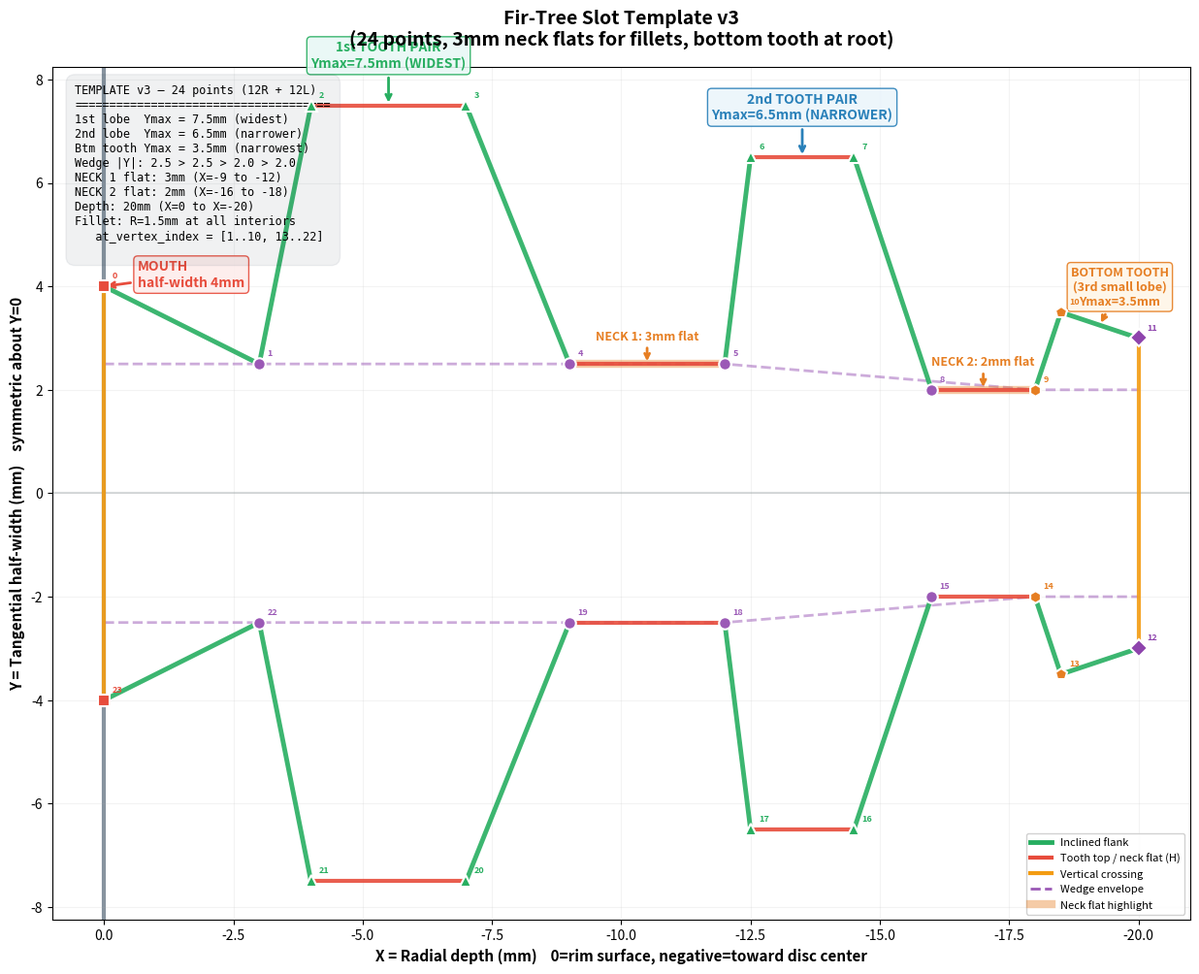

The script that saved this image: (Note: this script raises an exception after producing the figure.)
"""Plot v3 fir-tree template — longer neck flats + bottom tooth"""
import os
import matplotlib; matplotlib.use('Agg')
import matplotlib.pyplot as plt
from matplotlib.lines import Line2D

pts = [
    # RIGHT half (clockwise mouth->root, Y>=0) — 12 points
    (0.0, 4.0),      # 0: mouth top
    (-3.0, 2.5),     # 1: wedge entrance (inclined IN)
    (-4.0, 7.5),     # 2: 1st lobe flank OUT (inclined, ~26 deg)
    (-7.0, 7.5),     # 3: 1st lobe flat top (H, 3mm)
    (-9.0, 2.5),     # 4: slope back IN to wedge (inclined)
    (-12.0, 2.5),    # 5: NECK 1 flat — 3mm along wedge ← room for fillet!
    (-12.5, 6.5),    # 6: 2nd lobe flank OUT (inclined)
    (-14.5, 6.5),    # 7: 2nd lobe flat top (H, 2mm)
    (-16.0, 2.0),    # 8: slope back IN to wedge (inclined)
    (-18.0, 2.0),    # 9: NECK 2 flat — 2mm along wedge
    (-18.5, 3.5),    # 10: BOTTOM TOOTH flare OUT (small 3rd tooth)
    (-20.0, 3.0),    # 11: ROOT (rounded bottom tooth tip)

    # LEFT half (root->mouth, Y<=0) — 12 points, mirror
    (-20.0, -3.0),   # 12: cross to left
    (-18.5, -3.5),   # 13: bottom tooth left
    (-18.0, -2.0),   # 14: neck 2 left
    (-16.0, -2.0),   # 15: slope left
    (-14.5, -6.5),   # 16: 2nd lobe top left
    (-12.5, -6.5),   # 17: 2nd lobe flank IN left
    (-12.0, -2.5),   # 18: NECK 1 flat left
    (-9.0, -2.5),    # 19: slope left
    (-7.0, -7.5),    # 20: 1st lobe top left
    (-4.0, -7.5),    # 21: 1st lobe flank IN left
    (-3.0, -2.5),    # 22: wedge entrance left
    (0.0, -4.0),     # 23: MOUTH BOTTOM
]

fig, ax = plt.subplots(1, 1, figsize=(13, 10))
fig.patch.set_facecolor('white')

# Draw segments
for i in range(len(pts)):
    j = (i+1) % len(pts)
    dx, dy = pts[j][0]-pts[i][0], pts[j][1]-pts[i][1]
    if abs(dy) < 0.01: color, lw = '#e74c3c', 3.0        # H
    elif abs(dx) < 0.01: color, lw = '#f39c12', 3.0       # V
    else: color, lw = '#27ae60', 3.5                       # Inclined
    ax.plot([pts[i][0], pts[j][0]], [pts[i][1], pts[j][1]], '-', color=color, lw=lw, alpha=0.9, zorder=3)

# Label vertices
for i, (x, y) in enumerate(pts):
    ay = abs(y)
    if i in [0, 23]:   c, s, m = '#e74c3c', 110, 's'       # mouth
    elif i in [11, 12]: c, s, m = '#8e44ad', 100, 'D'       # root
    elif i in [10, 13]: c, s, m = '#e67e22', 80, 'p'        # bottom tooth
    elif ay > 6.4:      c, s, m = '#27ae60', 90, '^'        # lobe peak
    elif ay < 2.1 and i in [5, 9, 14, 18]: c, s, m = '#e67e22', 85, 'h'  # neck flat
    elif ay < 2.6:      c, s, m = '#9b59b6', 70, 'o'        # wedge
    else:               c, s, m = '#2c3e50', 50, 'o'
    ax.plot(x, y, m, color=c, ms=9, zorder=5, markeredgewidth=1.5,
           markeredgecolor='white' if c!='#2c3e50' else c)
    ax.annotate(str(i), (x,y), fontsize=6.5, fontweight='bold', color=c,
                xytext=(6,6), textcoords='offset points', zorder=10)

# Wedge envelope
wr = [(0,2.5),(-3,2.5),(-12,2.5),(-18,2.0),(-20,2.0)]
wl = [(0,-2.5),(-3,-2.5),(-12,-2.5),(-18,-2.0),(-20,-2.0)]
ax.plot([p[0] for p in wr], [p[1] for p in wr], '--', color='#9b59b6', lw=2, alpha=0.5)
ax.plot([p[0] for p in wl], [p[1] for p in wl], '--', color='#9b59b6', lw=2, alpha=0.5)

# ---- Annotations ----

# Neck flats (highlight the 3mm flat)
for seg, label in [((4,5), 'NECK 1: 3mm flat'), ((8,9), 'NECK 2: 2mm flat')]:
    i1, i2 = seg
    mx, my = (pts[i1][0]+pts[i2][0])/2, (pts[i1][1]+pts[i2][1])/2
    ax.plot([pts[i1][0], pts[i2][0]], [pts[i1][1], pts[i2][1]], '-', color='#e67e22', lw=6, alpha=0.4, zorder=2)
    ax.annotate(label, (mx, my), fontsize=9, color='#e67e22', fontweight='bold', ha='center',
                xytext=(0, 18 if my>0 else -18), textcoords='offset points',
                arrowprops=dict(arrowstyle='->', color='#e67e22', lw=2))

# Bottom tooth annotation
ax.annotate('BOTTOM TOOTH\n(3rd small lobe)\nYmax=3.5mm', xy=(-19.25, 3.25), fontsize=9,
            fontweight='bold', color='#e67e22', ha='center', xytext=(15, 15),
            textcoords='offset points',
            bbox=dict(boxstyle='round,pad=0.3', fc='#fef5e7', ec='#e67e22', alpha=0.9),
            arrowprops=dict(arrowstyle='->', color='#e67e22', lw=2))

# Lobe annotations
ax.annotate('1st TOOTH PAIR\nYmax=7.5mm (WIDEST)', xy=(-5.5,7.5), fontsize=10, fontweight='bold',
            color='#27ae60', ha='center', xytext=(0,28), textcoords='offset points',
            bbox=dict(boxstyle='round,pad=0.3', fc='#e8f8f5', ec='#27ae60', alpha=0.9),
            arrowprops=dict(arrowstyle='->', color='#27ae60', lw=2))
ax.annotate('2nd TOOTH PAIR\nYmax=6.5mm (NARROWER)', xy=(-13.5,6.5), fontsize=10, fontweight='bold',
            color='#2980b9', ha='center', xytext=(0,28), textcoords='offset points',
            bbox=dict(boxstyle='round,pad=0.3', fc='#ebf5fb', ec='#2980b9', alpha=0.9),
            arrowprops=dict(arrowstyle='->', color='#2980b9', lw=2))
ax.annotate('MOUTH\nhalf-width 4mm', xy=(0,4), fontsize=10, fontweight='bold', color='#e74c3c',
            ha='left', xytext=(25,0), textcoords='offset points',
            bbox=dict(boxstyle='round,pad=0.3', fc='#fdedec', ec='#e74c3c', alpha=0.9),
            arrowprops=dict(arrowstyle='->', color='#e74c3c', lw=2))

# RIM SURFACE line
ax.axvline(x=0, color='#34495e', ls='-', lw=3, alpha=0.6, zorder=1)
ax.annotate('RIM SURFACE (X=0, R=250mm)', xy=(0, -8.5), fontsize=10, fontweight='bold',
            color='#34495e', ha='center', rotation=90)

# Stats box
stats = (
    'TEMPLATE v3 — 24 points (12R + 12L)\n'
    '=====================================\n'
    '1st lobe  Ymax = 7.5mm (widest)\n'
    '2nd lobe  Ymax = 6.5mm (narrower)\n'
    'Btm tooth Ymax = 3.5mm (narrowest)\n'
    'Wedge |Y|: 2.5 > 2.5 > 2.0 > 2.0\n'
    'NECK 1 flat: 3mm (X=-9 to -12)\n'
    'NECK 2 flat: 2mm (X=-16 to -18)\n'
    'Depth: 20mm (X=0 to X=-20)\n'
    'Fillet: R=1.5mm at all interiors\n'
    '   at_vertex_index = [1..10, 13..22]\n'
)
ax.text(0.02, 0.98, stats, transform=ax.transAxes, fontsize=8.5, verticalalignment='top',
        fontfamily='monospace', bbox=dict(boxstyle='round', fc='#2c3e50', alpha=0.07, ec='#2c3e50', pad=0.8))

leg = [Line2D([0],[0], color='#27ae60', lw=3.5, label='Inclined flank'),
       Line2D([0],[0], color='#e74c3c', lw=3, label='Tooth top / neck flat (H)'),
       Line2D([0],[0], color='#f39c12', lw=3, label='Vertical crossing'),
       Line2D([0],[0], color='#9b59b6', lw=2, ls='--', label='Wedge envelope'),
       Line2D([0],[0], color='#e67e22', lw=6, alpha=0.4, label='Neck flat highlight')]
ax.legend(handles=leg, loc='lower right', fontsize=8, framealpha=0.9)

ax.set_xlabel('X = Radial depth (mm)    0=rim surface, negative=toward disc center', fontsize=11, fontweight='bold')
ax.set_ylabel('Y = Tangential half-width (mm)    symmetric about Y=0', fontsize=11, fontweight='bold')
ax.set_title('Fir-Tree Slot Template v3\n(24 points, 3mm neck flats for fillets, bottom tooth at root)',
             fontsize=14, fontweight='bold', pad=15)
ax.axhline(y=0, color='#7f8c8d', ls='-', alpha=0.3)
ax.set_aspect('equal'); ax.grid(True, alpha=0.15); ax.invert_xaxis()

plt.tight_layout()
out = 'E:/auto_detection_process/turbine_disc/prompt_firtree_template_v3.png'
plt.savefig(out, dpi=150, bbox_inches='tight', facecolor='white')
print(f'Saved: {out} ({os.path.getsize(out)} bytes)')
